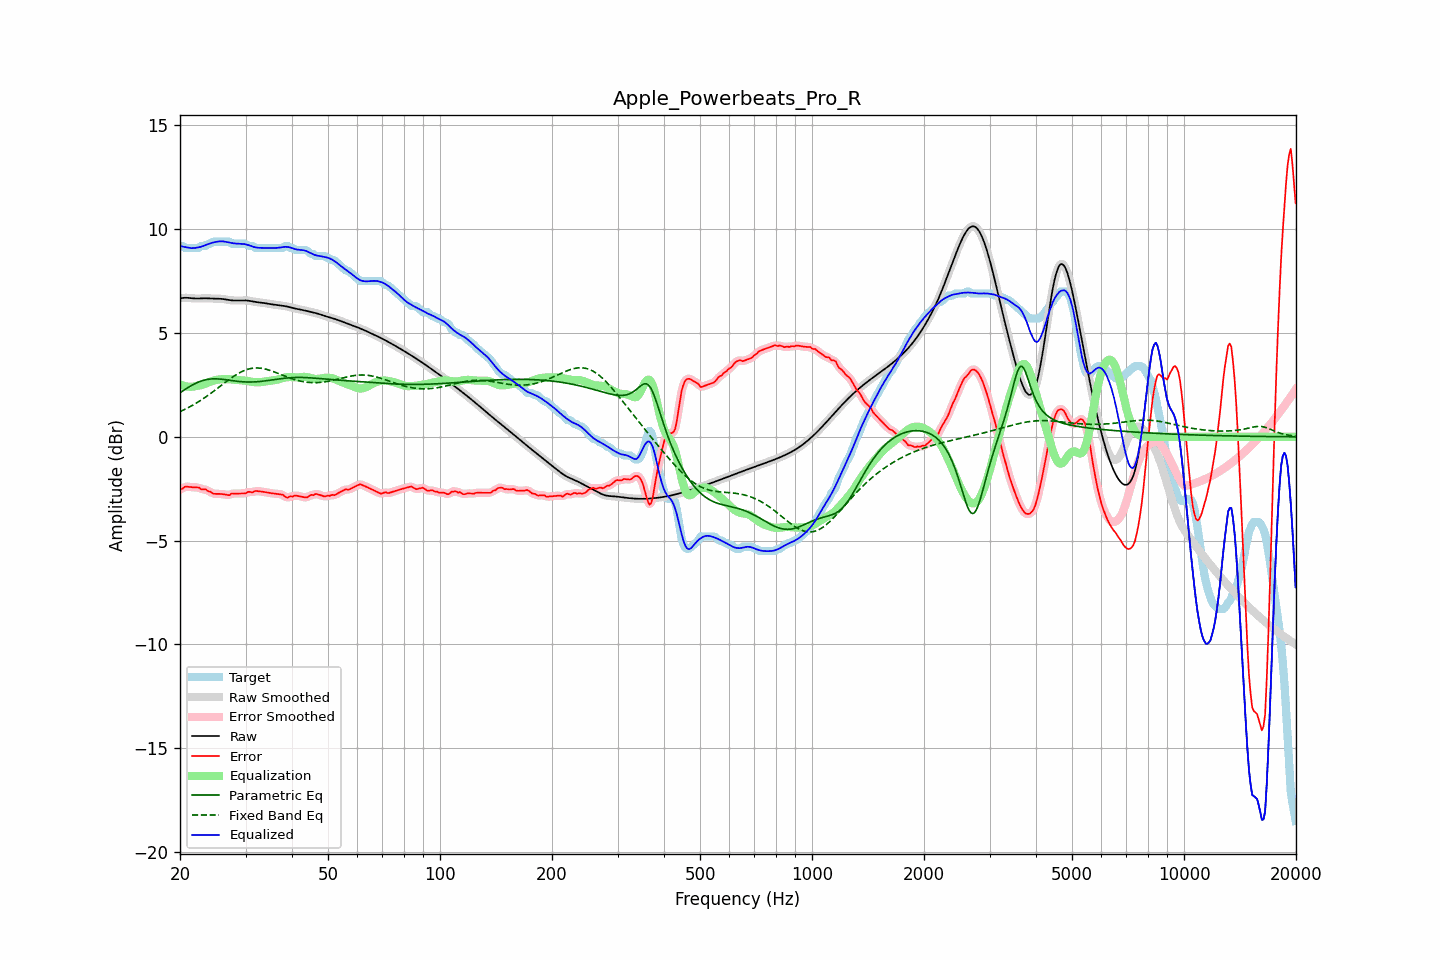

The data file committed next to this chart (first rows):
frequency, raw, error, smoothed, error_smoothed, equalization, parametric_eq, fixed_band_eq, equalized_raw, equalized_smoothed, target
20.00, 6.67, -2.53, 6.67, -2.55, 2.52, 2.12, 1.21, 9.20, 9.20, 9.20
20.20, 6.68, -2.52, 6.68, -2.50, 2.49, 2.17, 1.25, 9.18, 9.18, 9.20
20.40, 6.69, -2.48, 6.69, -2.46, 2.47, 2.23, 1.28, 9.16, 9.16, 9.17
20.61, 6.70, -2.40, 6.70, -2.43, 2.44, 2.28, 1.32, 9.14, 9.14, 9.10
20.81, 6.70, -2.40, 6.70, -2.40, 2.43, 2.33, 1.36, 9.13, 9.13, 9.10
21.02, 6.69, -2.41, 6.69, -2.40, 2.42, 2.37, 1.40, 9.11, 9.11, 9.10
21.23, 6.69, -2.41, 6.69, -2.41, 2.41, 2.42, 1.44, 9.10, 9.10, 9.10
21.44, 6.68, -2.42, 6.68, -2.42, 2.41, 2.47, 1.48, 9.09, 9.09, 9.10
21.66, 6.67, -2.43, 6.67, -2.43, 2.42, 2.51, 1.53, 9.09, 9.09, 9.10
21.87, 6.66, -2.44, 6.67, -2.44, 2.43, 2.55, 1.57, 9.09, 9.09, 9.10
22.09, 6.66, -2.44, 6.66, -2.43, 2.44, 2.59, 1.62, 9.10, 9.11, 9.10
22.31, 6.66, -2.44, 6.66, -2.45, 2.46, 2.62, 1.66, 9.12, 9.12, 9.10
22.54, 6.66, -2.45, 6.66, -2.47, 2.47, 2.65, 1.71, 9.14, 9.14, 9.11
22.76, 6.67, -2.52, 6.67, -2.50, 2.49, 2.68, 1.76, 9.16, 9.16, 9.19
22.99, 6.67, -2.53, 6.67, -2.52, 2.51, 2.71, 1.81, 9.18, 9.18, 9.20
23.22, 6.67, -2.53, 6.67, -2.53, 2.54, 2.73, 1.87, 9.21, 9.21, 9.20
23.45, 6.67, -2.53, 6.67, -2.55, 2.57, 2.75, 1.92, 9.24, 9.24, 9.20
23.69, 6.67, -2.59, 6.67, -2.58, 2.60, 2.76, 1.97, 9.27, 9.27, 9.26
23.92, 6.67, -2.63, 6.67, -2.62, 2.63, 2.78, 2.03, 9.30, 9.30, 9.30
24.16, 6.66, -2.64, 6.66, -2.67, 2.66, 2.78, 2.08, 9.32, 9.32, 9.30
24.40, 6.66, -2.71, 6.66, -2.70, 2.69, 2.79, 2.14, 9.35, 9.35, 9.37
24.65, 6.66, -2.75, 6.66, -2.73, 2.71, 2.79, 2.20, 9.37, 9.37, 9.40
24.89, 6.65, -2.75, 6.66, -2.75, 2.73, 2.79, 2.26, 9.39, 9.39, 9.40
25.14, 6.65, -2.75, 6.65, -2.75, 2.75, 2.79, 2.32, 9.40, 9.40, 9.40
25.39, 6.65, -2.75, 6.65, -2.75, 2.76, 2.79, 2.38, 9.41, 9.41, 9.40
25.65, 6.65, -2.75, 6.65, -2.75, 2.77, 2.78, 2.44, 9.42, 9.42, 9.40
25.91, 6.64, -2.76, 6.64, -2.76, 2.78, 2.77, 2.49, 9.42, 9.42, 9.40
26.16, 6.63, -2.77, 6.63, -2.77, 2.78, 2.76, 2.55, 9.41, 9.41, 9.40
26.43, 6.62, -2.78, 6.62, -2.78, 2.78, 2.75, 2.61, 9.40, 9.40, 9.40
26.69, 6.61, -2.79, 6.61, -2.80, 2.78, 2.74, 2.67, 9.39, 9.39, 9.40
26.96, 6.59, -2.81, 6.59, -2.80, 2.78, 2.73, 2.73, 9.37, 9.37, 9.40
27.23, 6.58, -2.81, 6.58, -2.78, 2.77, 2.72, 2.78, 9.35, 9.35, 9.39
27.50, 6.57, -2.73, 6.57, -2.76, 2.76, 2.71, 2.84, 9.34, 9.34, 9.30
27.77, 6.57, -2.73, 6.57, -2.74, 2.76, 2.70, 2.89, 9.32, 9.32, 9.30
28.05, 6.57, -2.74, 6.57, -2.73, 2.75, 2.69, 2.94, 9.31, 9.32, 9.30
28.33, 6.57, -2.73, 6.57, -2.74, 2.74, 2.68, 2.99, 9.31, 9.31, 9.30
28.62, 6.57, -2.73, 6.57, -2.73, 2.73, 2.67, 3.04, 9.30, 9.30, 9.30
28.90, 6.57, -2.73, 6.57, -2.73, 2.73, 2.66, 3.08, 9.30, 9.30, 9.30
29.19, 6.57, -2.73, 6.57, -2.73, 2.72, 2.66, 3.12, 9.30, 9.30, 9.30
29.48, 6.57, -2.73, 6.57, -2.73, 2.72, 2.65, 3.16, 9.29, 9.29, 9.30
29.78, 6.57, -2.73, 6.57, -2.72, 2.71, 2.64, 3.19, 9.28, 9.28, 9.30
30.08, 6.57, -2.72, 6.57, -2.70, 2.70, 2.64, 3.22, 9.27, 9.27, 9.29
30.38, 6.56, -2.66, 6.56, -2.68, 2.69, 2.64, 3.25, 9.25, 9.25, 9.23
30.68, 6.55, -2.65, 6.55, -2.66, 2.67, 2.64, 3.27, 9.23, 9.23, 9.20
30.99, 6.54, -2.66, 6.54, -2.66, 2.66, 2.64, 3.29, 9.20, 9.20, 9.20
31.30, 6.52, -2.68, 6.52, -2.66, 2.65, 2.64, 3.30, 9.17, 9.17, 9.20
31.61, 6.51, -2.64, 6.51, -2.64, 2.64, 2.64, 3.31, 9.14, 9.14, 9.15
31.93, 6.50, -2.61, 6.50, -2.62, 2.63, 2.65, 3.32, 9.13, 9.13, 9.10
32.24, 6.49, -2.62, 6.49, -2.61, 2.63, 2.65, 3.32, 9.11, 9.11, 9.10
32.57, 6.48, -2.63, 6.48, -2.62, 2.63, 2.66, 3.31, 9.11, 9.11, 9.10
32.89, 6.47, -2.63, 6.47, -2.63, 2.63, 2.67, 3.31, 9.10, 9.10, 9.10
33.22, 6.46, -2.64, 6.46, -2.64, 2.64, 2.68, 3.30, 9.10, 9.10, 9.10
33.55, 6.45, -2.65, 6.45, -2.65, 2.65, 2.68, 3.28, 9.10, 9.10, 9.10
33.89, 6.44, -2.67, 6.44, -2.67, 2.66, 2.69, 3.27, 9.10, 9.10, 9.10
34.23, 6.42, -2.68, 6.42, -2.68, 2.68, 2.71, 3.25, 9.10, 9.10, 9.10
34.57, 6.41, -2.69, 6.41, -2.69, 2.69, 2.72, 3.22, 9.10, 9.10, 9.10
34.92, 6.39, -2.71, 6.40, -2.71, 2.70, 2.73, 3.20, 9.10, 9.10, 9.10
35.27, 6.38, -2.72, 6.38, -2.72, 2.71, 2.74, 3.17, 9.10, 9.10, 9.10
35.62, 6.37, -2.73, 6.37, -2.73, 2.72, 2.75, 3.15, 9.10, 9.10, 9.10
35.97, 6.37, -2.74, 6.36, -2.74, 2.73, 2.76, 3.12, 9.10, 9.10, 9.10
... 635 more rows
